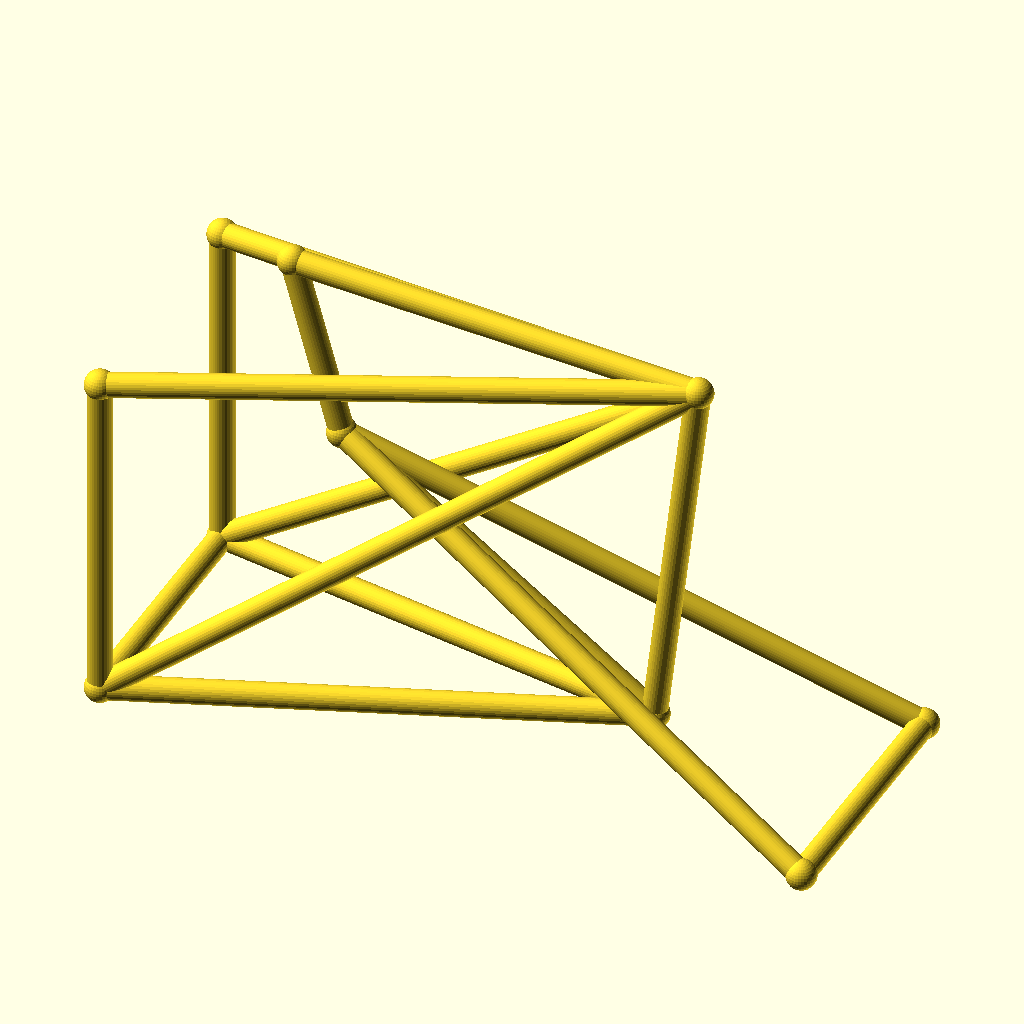
Cell 1 — every parameter at its default value.
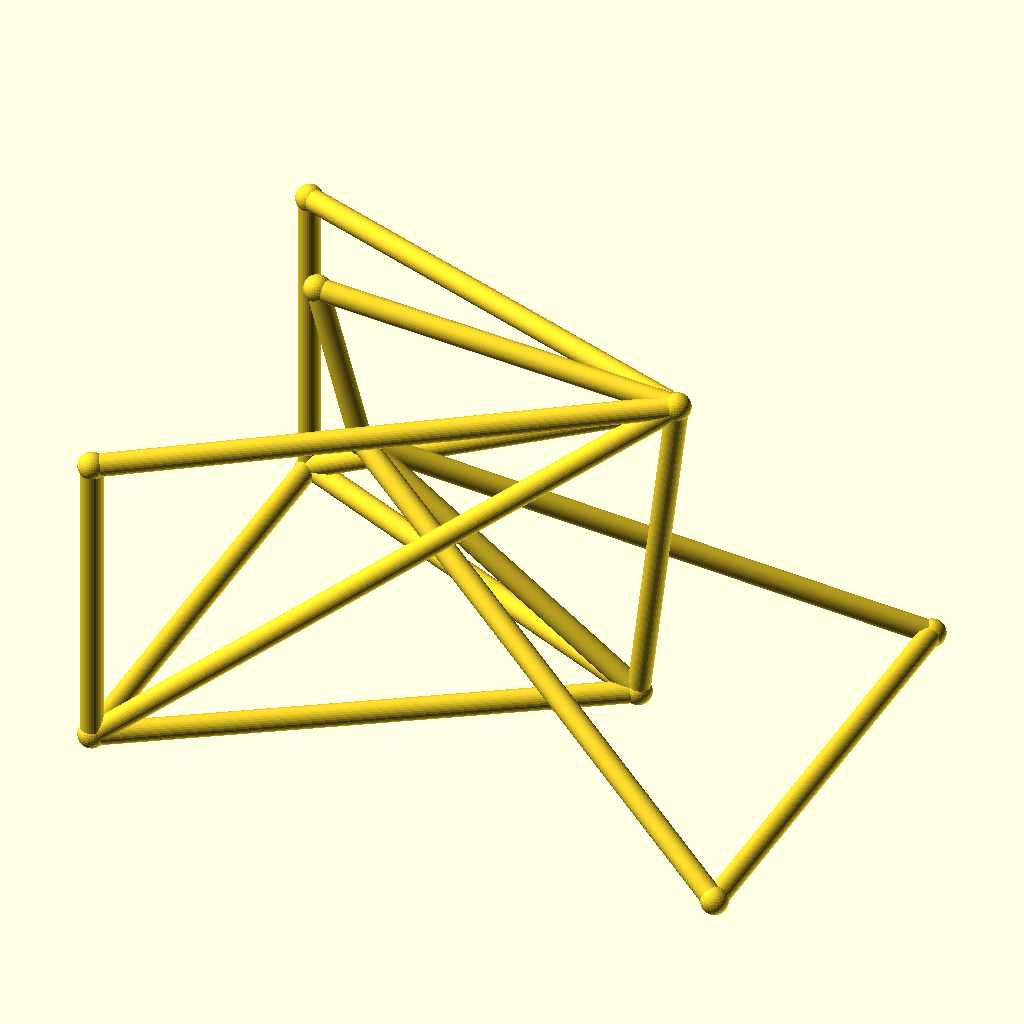
Cell 2: the same model with track = 96.
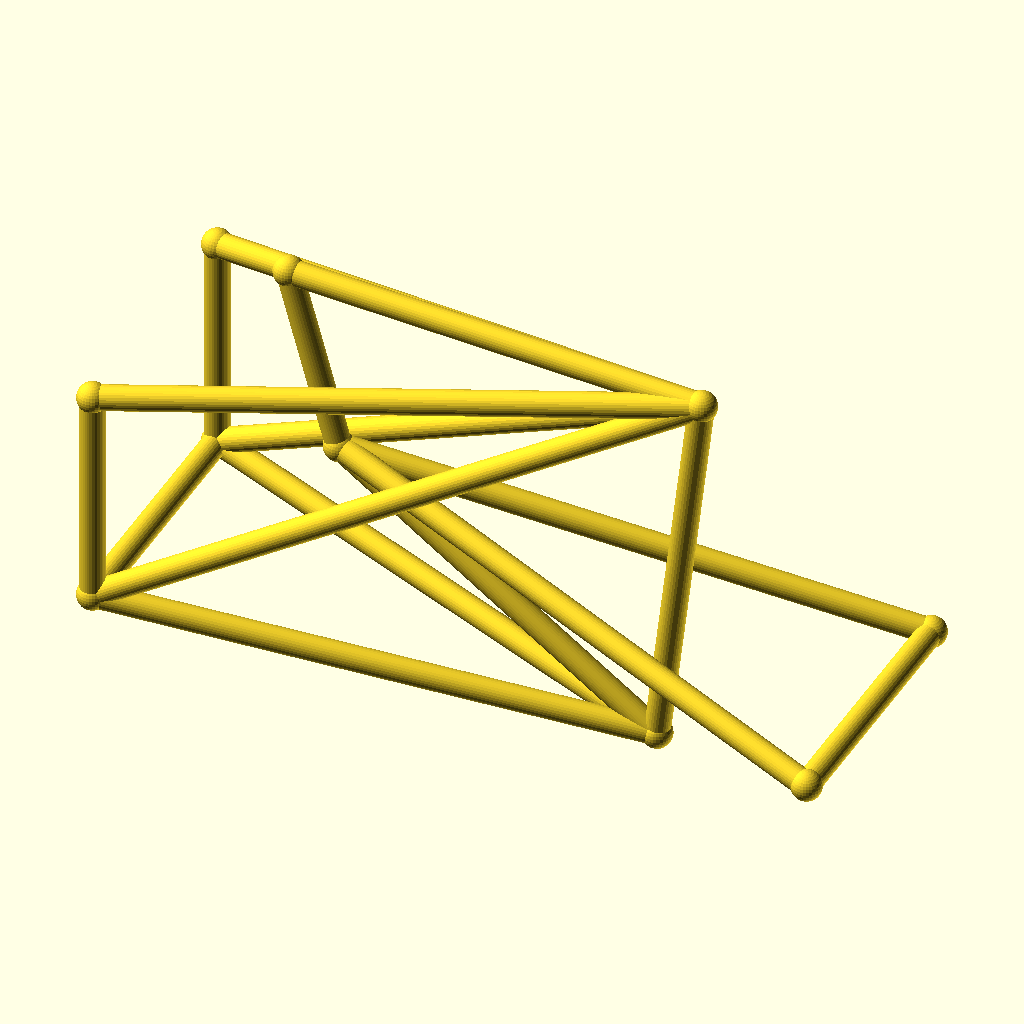
Cell 3: the same model with hub_z = 44.
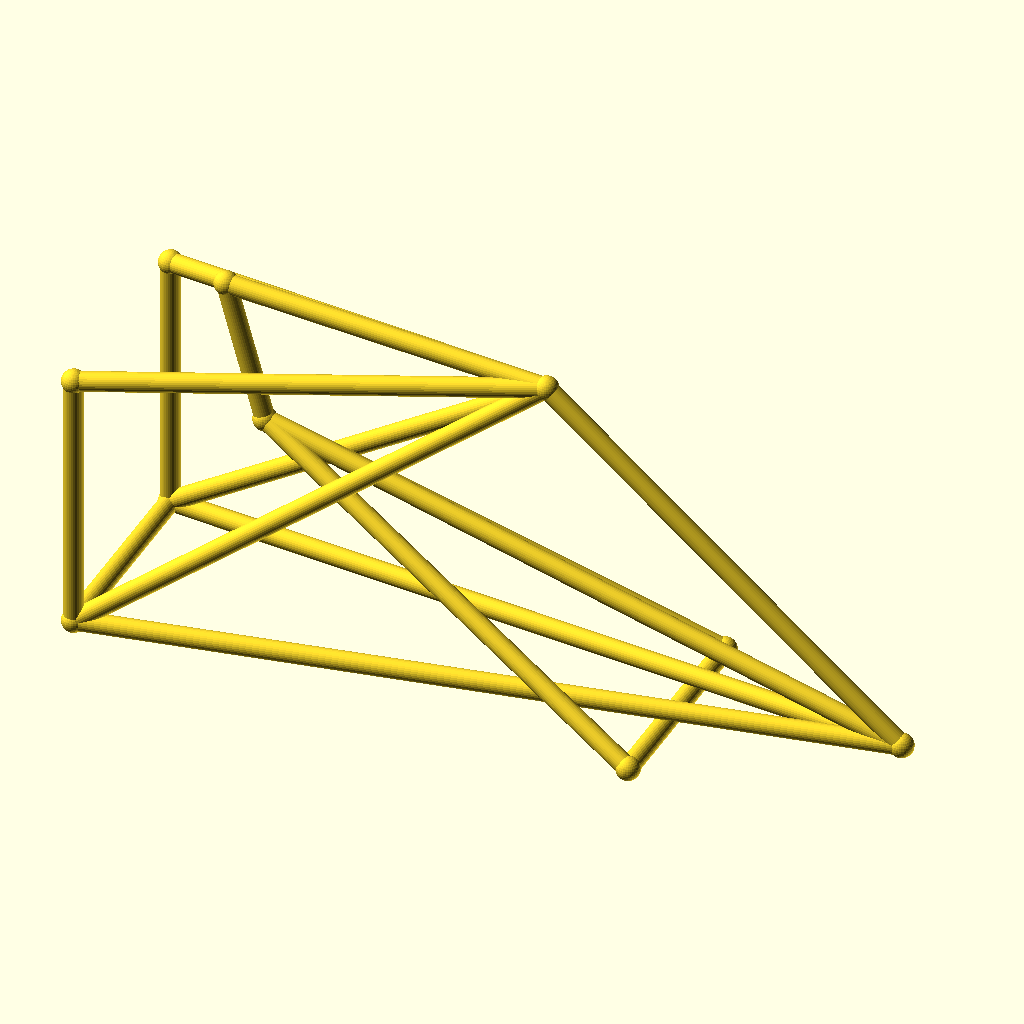
Cell 4: bb_x = 180 (everything else at default).
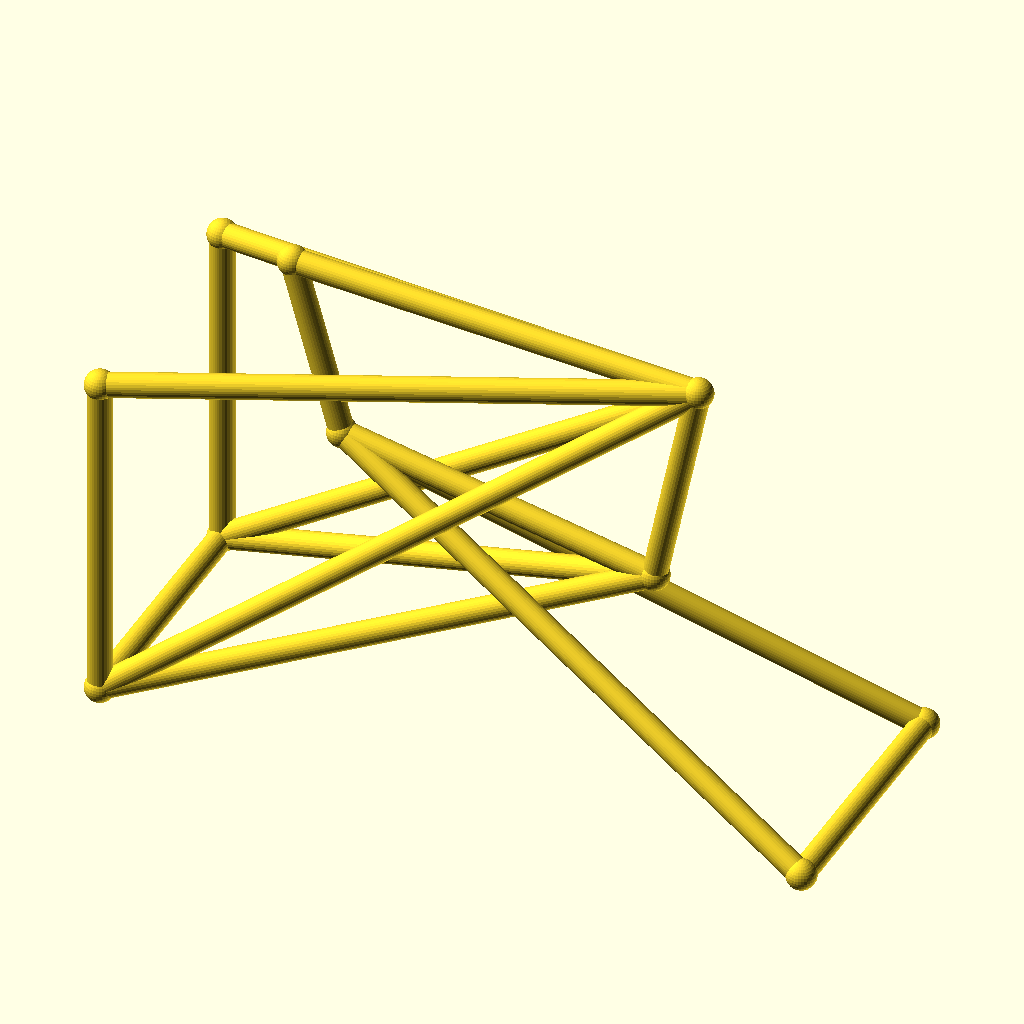
Cell 5: the same model with bb_z = 56.
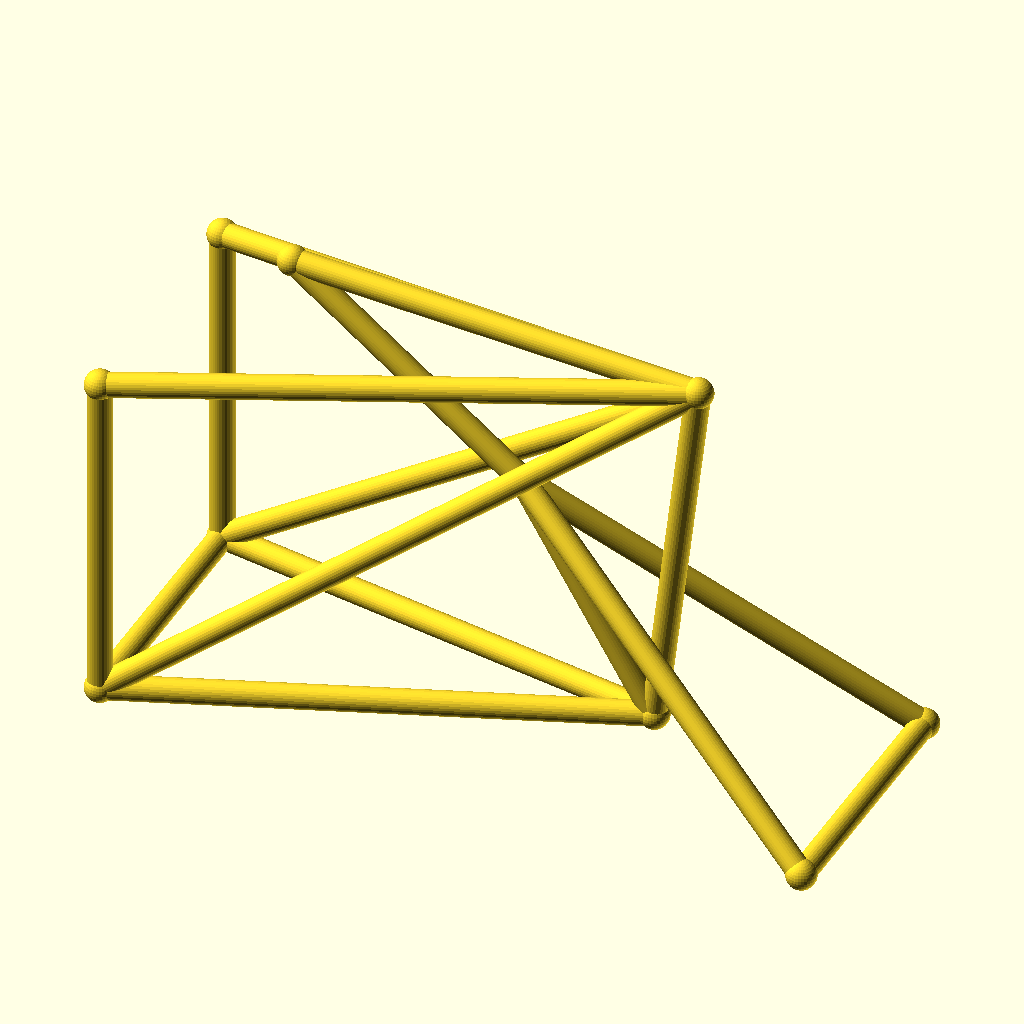
Cell 6: the same model with ht_bot_x = 66.
All cells are drawn from the same view direction (rotation 55°, 0°, 25°, orthographic, colour scheme Cornfield), but the view is re-fitted for each cell, so position and scale can differ between cells as well as the parameter.
Source of the model, optional_data/data/wire3/bikeframe/scene_0242.scad:
$fn = 32;

// ----------------------------------------------------------------------
// Bicycle frame: diamond frame, wheelbase 128 mm, with rack
// ----------------------------------------------------------------------

// --- parameters (mm) ---
track = 48;               // distance between the rear dropouts
hub_z = 22;               // wheel hub height
bb_x = 90;                // bottom bracket X
bb_z = 28;                // bottom bracket height
ht_bot_x = 33;            // head tube bottom X
ht_bot_z = 68;            // head tube bottom height
ht_top_x = 24;            // head tube top X
ht_top_z = 100;           // head tube top height
st_x = 98;                // seat cluster X
st_z = 95;                // seat cluster height
fh_x = 128;               // front hub X (wheelbase)
tube_r = 2.2;             // frame tube radius
joint_r = 2.7;            // joint ball radius
rack_z = 83;              // luggage rack height
fit_tol = 0.05;           // declared fit tolerance (prompt contract)
free_tol = 0.2;           // declared free tolerance (prompt contract)

bbox_x = fh_x + 2 * joint_r;  // overall X, joints included
bbox_y = track + 2 * joint_r;  // overall Y, joints included
bbox_z = 100 - hub_z + 2 * joint_r;  // overall Z, joints included
tube_d = 2 * tube_r;  // frame tube diameter
wheelbase = fh_x;  // rear axle to front hub
nodes = [[bb_x, 0, bb_z], [ht_bot_x, 0, ht_bot_z], [ht_top_x, 0, ht_top_z], [st_x, 0, st_z], [0, track / 2, hub_z], [0, -track / 2, hub_z], [fh_x, track / 2, hub_z], [fh_x, -track / 2, hub_z], [0, track / 2, rack_z], [0, -track / 2, rack_z]];

module member(a, b, r) {
  /* round stock from joint a to joint b, ends buried in the joint balls */
  d = b - a;
  length = norm(d);
  translate(a) rotate([0, acos(d[2] / length), atan2(d[1], d[0])])
    cylinder(h = length, r = r);
}

module joint(p, r) {
  /* ball at the joint centre, fatter than every member meeting there */
  translate(p) sphere(r = r);
}

/* members - each call is one graph edge */
member(nodes[1], nodes[2], tube_r);
member(nodes[1], nodes[0], tube_r);
member(nodes[2], nodes[3], tube_r);
member(nodes[3], nodes[0], tube_r);
member(nodes[0], nodes[4], tube_r);
member(nodes[0], nodes[5], tube_r);
member(nodes[3], nodes[4], tube_r);
member(nodes[3], nodes[5], tube_r);
member(nodes[1], nodes[6], tube_r);
member(nodes[1], nodes[7], tube_r);
member(nodes[6], nodes[7], tube_r);
member(nodes[4], nodes[5], tube_r);
member(nodes[3], nodes[8], tube_r);
member(nodes[3], nodes[9], tube_r);
member(nodes[8], nodes[4], tube_r);
member(nodes[9], nodes[5], tube_r);

/* joint balls */
for (p = nodes) joint(p, joint_r);
Customizer parameters (derived from the source; name, type, default, range or options):
track: number, default 48
hub_z: number, default 22
bb_x: number, default 90
bb_z: number, default 28
ht_bot_x: number, default 33
ht_bot_z: number, default 68
ht_top_x: number, default 24
ht_top_z: number, default 100
st_x: number, default 98
st_z: number, default 95
fh_x: number, default 128
tube_r: number, default 2.2
joint_r: number, default 2.7
rack_z: number, default 83
fit_tol: number, default 0.05
free_tol: number, default 0.2
